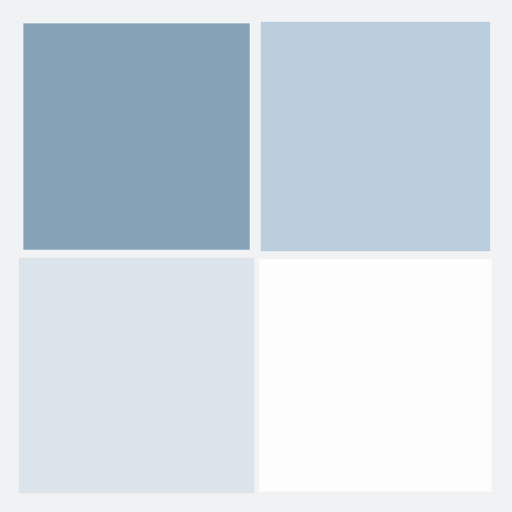
t = 0.00 s
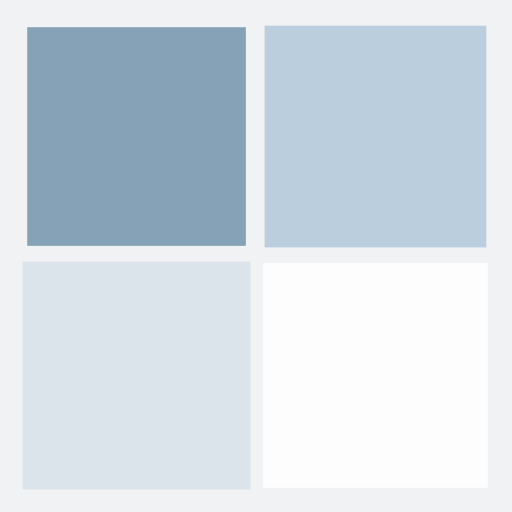
t = 0.25 s
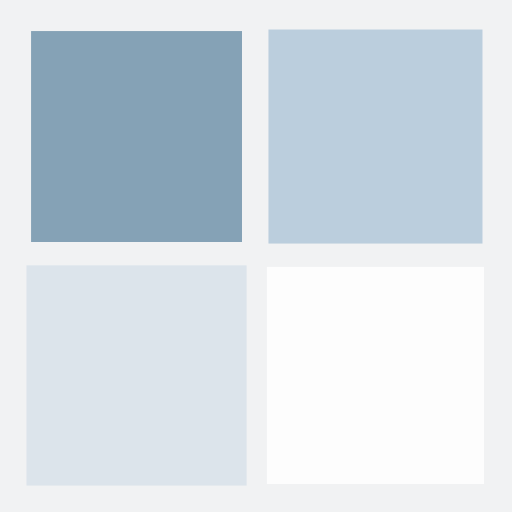
t = 0.50 s
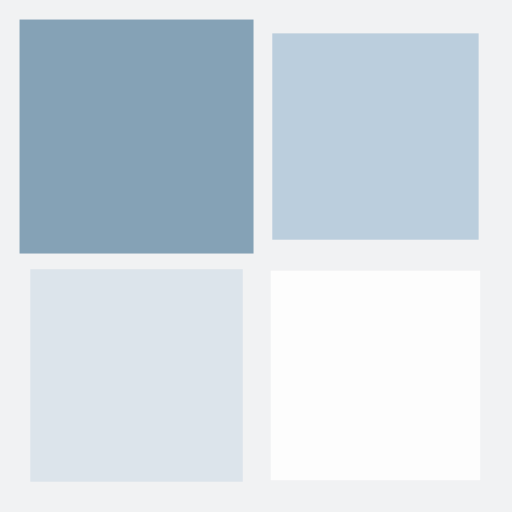
t = 0.75 s

The animated SVG that drew these frames (rendered in a browser with its animation timeline set to each time). Animation: 4 SMIL elements (animateTransform=4); one cycle of 1.00 s, repeats indefinitely.

<?xml version="1.0" encoding="utf-8"?>
<svg xmlns="http://www.w3.org/2000/svg" xmlns:xlink="http://www.w3.org/1999/xlink" style="margin: auto; background: rgb(241, 242, 243); display: block; shape-rendering: auto;" width="200px" height="200px" viewBox="0 0 100 100" preserveAspectRatio="xMidYMid">
<g transform="translate(26.666666666666668,26.666666666666668)">
  <rect x="-20" y="-20" width="40" height="40" fill="#85a2b6">
    <animateTransform attributeName="transform" type="scale" repeatCount="indefinite" dur="1s" keyTimes="0;1" values="1.1500000000000001;1" begin="-0.3s"></animateTransform>
  </rect>
</g>
<g transform="translate(73.33333333333333,26.666666666666668)">
  <rect x="-20" y="-20" width="40" height="40" fill="#bbcedd">
    <animateTransform attributeName="transform" type="scale" repeatCount="indefinite" dur="1s" keyTimes="0;1" values="1.1500000000000001;1" begin="-0.2s"></animateTransform>
  </rect>
</g>
<g transform="translate(26.666666666666668,73.33333333333333)">
  <rect x="-20" y="-20" width="40" height="40" fill="#dce4eb">
    <animateTransform attributeName="transform" type="scale" repeatCount="indefinite" dur="1s" keyTimes="0;1" values="1.1500000000000001;1" begin="0s"></animateTransform>
  </rect>
</g>
<g transform="translate(73.33333333333333,73.33333333333333)">
  <rect x="-20" y="-20" width="40" height="40" fill="#fdfdfd">
    <animateTransform attributeName="transform" type="scale" repeatCount="indefinite" dur="1s" keyTimes="0;1" values="1.1500000000000001;1" begin="-0.1s"></animateTransform>
  </rect>
</g>
<!-- [ldio] generated by https://loading.io/ --></svg>
